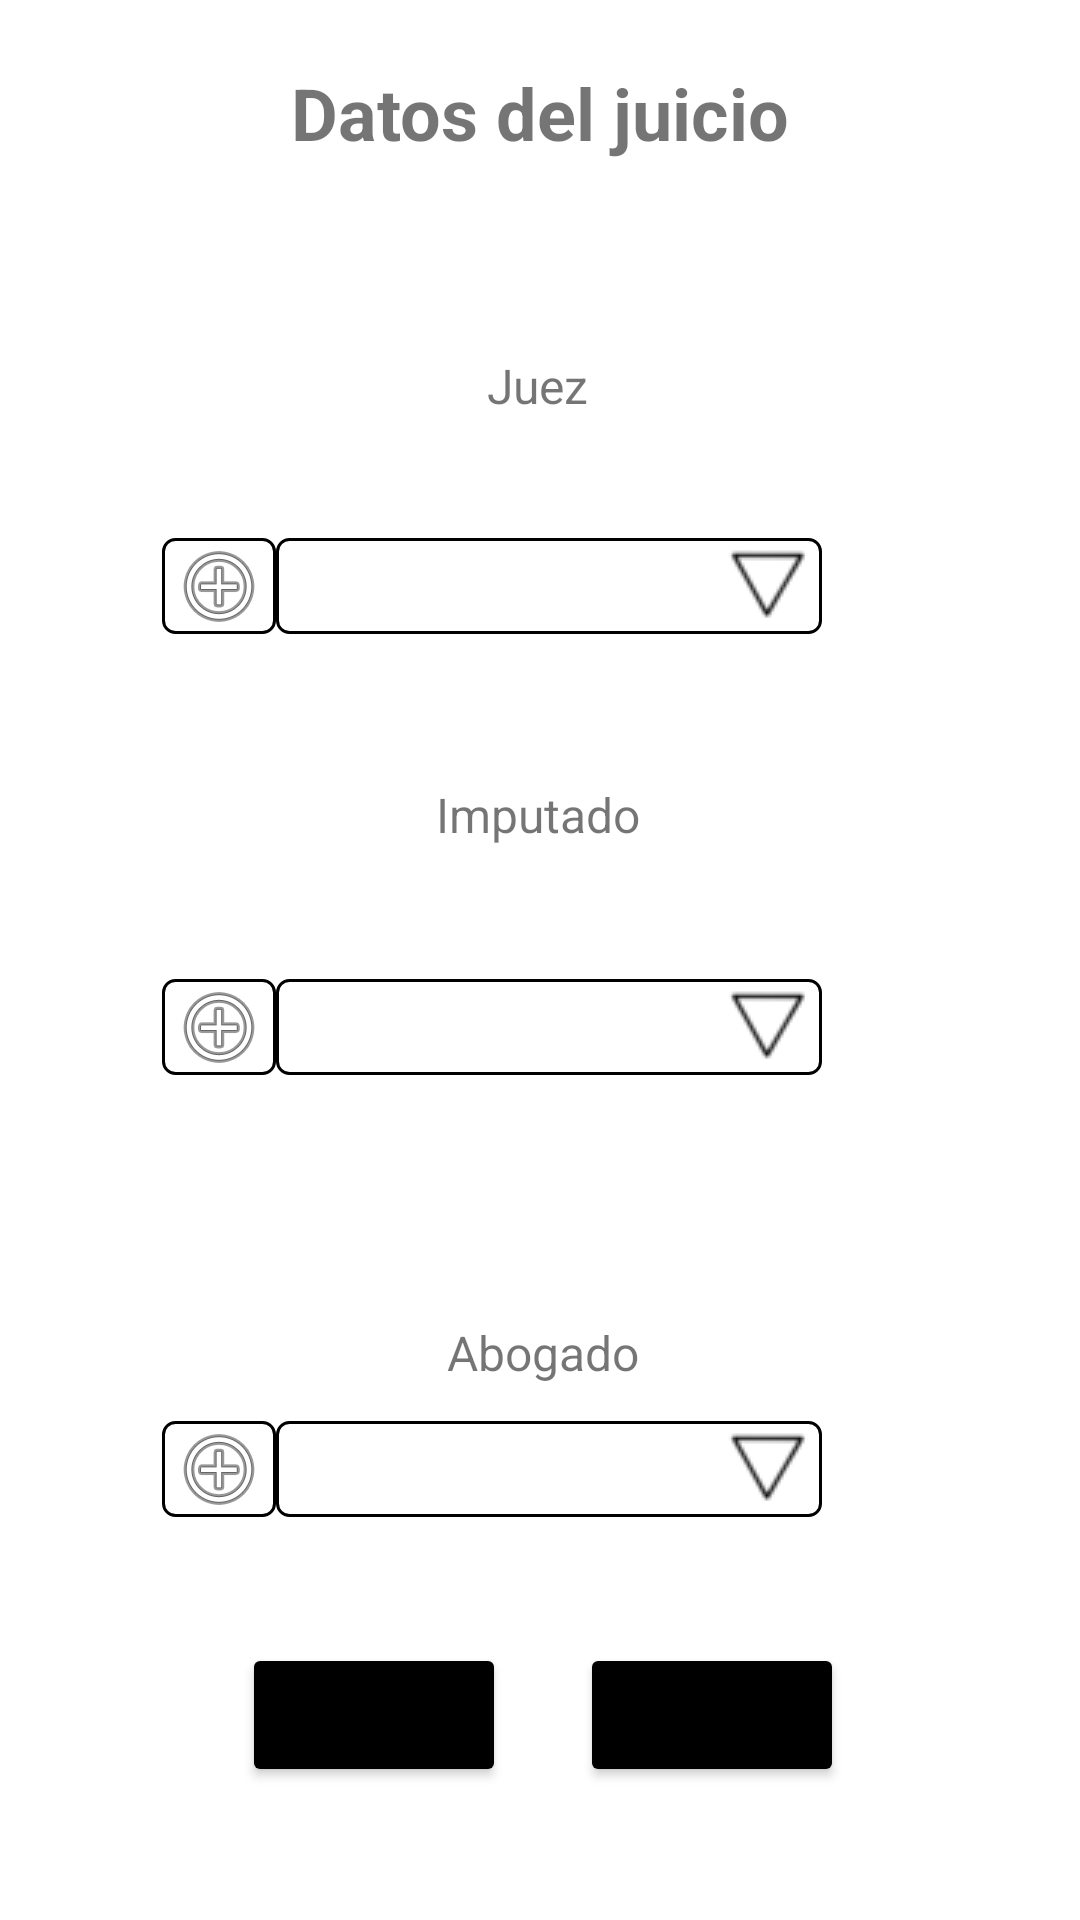

Layout XML and referenced resources for this Android screen:
<!-- AndroidManifest.xml: application theme Theme.AplicaciónJuzgadoTFG -->
<!-- res/layout/activity_people_selection.xml -->
<?xml version="1.0" encoding="utf-8"?>
<androidx.constraintlayout.widget.ConstraintLayout xmlns:android="http://schemas.android.com/apk/res/android"
    xmlns:app="http://schemas.android.com/apk/res-auto"
    xmlns:tools="http://schemas.android.com/tools"
    android:layout_width="match_parent"
    android:layout_height="match_parent"
    tools:context=".Vistas.PeopleSelectionActivity">

    <TextView
        android:id="@+id/textView8"
        android:layout_width="wrap_content"
        android:layout_height="wrap_content"
        android:layout_marginBottom="12dp"
        android:text="Abogado"
        android:textAlignment="center"
        android:textSize="16sp"
        app:layout_constraintBottom_toTopOf="@+id/Spinner_Abogado"
        app:layout_constraintEnd_toStartOf="@+id/guideline9"
        app:layout_constraintHorizontal_bias="0.506"
        app:layout_constraintStart_toStartOf="@+id/guideline10" />

    <Spinner
        android:id="@+id/Spinner_Abogado"
        android:layout_width="0dp"
        android:layout_height="0dp"
        android:layout_marginEnd="32dp"
        android:background="@drawable/gradient_spinner"
        app:layout_constraintBottom_toTopOf="@+id/guideline29"
        app:layout_constraintEnd_toStartOf="@+id/guideline9"
        app:layout_constraintHorizontal_bias="0.0"
        app:layout_constraintStart_toEndOf="@+id/BT_AniadirJuez"
        app:layout_constraintTop_toTopOf="@+id/guideline28"
        app:layout_constraintVertical_bias="0.0" />

    <ImageButton
        android:id="@+id/BT_AniadirAbogado"
        android:layout_width="0dp"
        android:layout_height="0dp"
        android:background="@drawable/button_borders"
        android:onClick="crearAbogado"
        app:layout_constraintBottom_toTopOf="@+id/guideline29"
        app:layout_constraintEnd_toStartOf="@+id/Spinner_Abogado"
        app:layout_constraintHorizontal_bias="0.0"
        app:layout_constraintStart_toStartOf="@+id/guideline10"
        app:layout_constraintTop_toTopOf="@+id/guideline28"
        app:srcCompat="@android:drawable/ic_menu_add" />

    <TextView
        android:id="@+id/textView6"
        android:layout_width="wrap_content"
        android:layout_height="wrap_content"
        android:layout_marginBottom="44dp"
        android:text="Imputado"
        android:textAlignment="center"
        android:textSize="16sp"
        app:layout_constraintBottom_toTopOf="@+id/Spinner_Imputados"
        app:layout_constraintEnd_toStartOf="@+id/guideline9"
        app:layout_constraintHorizontal_bias="0.497"
        app:layout_constraintStart_toStartOf="@+id/guideline10" />

    <Spinner
        android:id="@+id/Spinner_Imputados"
        android:layout_width="0dp"
        android:layout_height="0dp"
        android:layout_marginEnd="32dp"
        android:background="@drawable/gradient_spinner"
        app:layout_constraintBottom_toTopOf="@+id/guideline24"
        app:layout_constraintEnd_toStartOf="@+id/guideline9"
        app:layout_constraintHorizontal_bias="1.0"
        app:layout_constraintStart_toEndOf="@+id/BT_AniadirJuez"
        app:layout_constraintTop_toTopOf="@+id/guideline27"
        app:layout_constraintVertical_bias="0.393" />

    <ImageButton
        android:id="@+id/BT_AniadirImputado"
        android:layout_width="0dp"
        android:layout_height="0dp"
        android:background="@drawable/button_borders"
        android:onClick="crearImputado"
        app:layout_constraintBottom_toTopOf="@+id/guideline24"
        app:layout_constraintEnd_toStartOf="@+id/Spinner_Imputados"
        app:layout_constraintHorizontal_bias="1.0"
        app:layout_constraintStart_toStartOf="@+id/guideline10"
        app:layout_constraintTop_toTopOf="@+id/guideline27"
        app:srcCompat="@android:drawable/ic_menu_add" />

    <TextView
        android:id="@+id/TxT_Datos"
        android:layout_width="0dp"
        android:layout_height="wrap_content"
        android:layout_marginBottom="64dp"
        android:text="Datos del juicio"
        android:textAlignment="center"
        android:textSize="24sp"
        android:textStyle="bold"
        app:layout_constraintBottom_toTopOf="@+id/textView4"
        app:layout_constraintEnd_toStartOf="@+id/guideline9"
        app:layout_constraintHorizontal_bias="0.0"
        app:layout_constraintStart_toStartOf="@+id/guideline10" />

    <androidx.constraintlayout.widget.Guideline
        android:id="@+id/guideline9"
        android:layout_width="wrap_content"
        android:layout_height="wrap_content"
        android:orientation="vertical"
        app:layout_constraintGuide_percent="0.85" />

    <androidx.constraintlayout.widget.Guideline
        android:id="@+id/guideline10"
        android:layout_width="wrap_content"
        android:layout_height="wrap_content"
        android:orientation="vertical"
        app:layout_constraintGuide_percent="0.15" />

    <TextView
        android:id="@+id/textView4"
        android:layout_width="wrap_content"
        android:layout_height="wrap_content"
        android:layout_marginBottom="40dp"
        android:text="Juez"
        android:textAlignment="center"
        android:textSize="16sp"
        app:layout_constraintBottom_toTopOf="@+id/Spinner_Jueces"
        app:layout_constraintEnd_toStartOf="@+id/guideline9"
        app:layout_constraintHorizontal_bias="0.496"
        app:layout_constraintStart_toStartOf="@+id/guideline10" />

    <Spinner
        android:id="@+id/Spinner_Jueces"
        android:layout_width="0dp"
        android:layout_height="0dp"
        android:layout_marginEnd="32dp"
        android:background="@drawable/gradient_spinner"
        app:layout_constraintBottom_toTopOf="@+id/guideline23"
        app:layout_constraintEnd_toStartOf="@+id/guideline9"
        app:layout_constraintHorizontal_bias="0.0"
        app:layout_constraintStart_toEndOf="@+id/BT_AniadirJuez"
        app:layout_constraintTop_toTopOf="@+id/guideline26"
        app:layout_constraintVertical_bias="0.1" />

    <ImageButton
        android:id="@+id/BT_AniadirJuez"
        android:layout_width="wrap_content"
        android:layout_height="0dp"
        android:background="@drawable/button_borders"
        android:onClick="crearJuez"
        app:layout_constraintBottom_toTopOf="@+id/guideline23"
        app:layout_constraintStart_toStartOf="@+id/guideline10"
        app:layout_constraintTop_toTopOf="@+id/guideline26"
        app:layout_constraintVertical_bias="0.0"
        app:srcCompat="@android:drawable/ic_menu_add" />

    <Button
        android:id="@+id/button"
        android:layout_width="wrap_content"
        android:layout_height="wrap_content"
        android:layout_marginStart="8dp"
        android:text="Crear"
        android:onClick="crearConjuntoPersonas"
        app:backgroundTint="#000000"
        app:layout_constraintBottom_toBottomOf="parent"
        app:layout_constraintEnd_toStartOf="@+id/guideline25"
        app:layout_constraintHorizontal_bias="0.625"
        app:layout_constraintStart_toStartOf="@+id/guideline10"
        app:layout_constraintTop_toTopOf="@+id/guideline29"
        app:layout_constraintVertical_bias="0.485" />

    <Button
        android:id="@+id/button2"
        android:layout_width="wrap_content"
        android:layout_height="wrap_content"
        android:layout_marginStart="8dp"
        android:text="Atrás"
        android:onClick="volverAtras"
        app:backgroundTint="#000000"
        app:layout_constraintBottom_toBottomOf="parent"
        app:layout_constraintEnd_toStartOf="@+id/guideline9"
        app:layout_constraintHorizontal_bias="0.402"
        app:layout_constraintStart_toEndOf="@+id/button"
        app:layout_constraintTop_toTopOf="@+id/guideline29"
        app:layout_constraintVertical_bias="0.485" />

    <androidx.constraintlayout.widget.Guideline
        android:id="@+id/guideline23"
        android:layout_width="wrap_content"
        android:layout_height="wrap_content"
        android:orientation="horizontal"
        app:layout_constraintGuide_percent="0.33" />

    <androidx.constraintlayout.widget.Guideline
        android:id="@+id/guideline24"
        android:layout_width="wrap_content"
        android:layout_height="wrap_content"
        android:orientation="horizontal"
        app:layout_constraintGuide_percent="0.56" />

    <androidx.constraintlayout.widget.Guideline
        android:id="@+id/guideline25"
        android:layout_width="wrap_content"
        android:layout_height="wrap_content"
        android:orientation="vertical"
        app:layout_constraintGuide_percent="0.5" />

    <androidx.constraintlayout.widget.Guideline
        android:id="@+id/guideline26"
        android:layout_width="wrap_content"
        android:layout_height="wrap_content"
        android:orientation="horizontal"
        app:layout_constraintGuide_percent="0.28" />

    <androidx.constraintlayout.widget.Guideline
        android:id="@+id/guideline27"
        android:layout_width="wrap_content"
        android:layout_height="wrap_content"
        android:orientation="horizontal"
        app:layout_constraintGuide_percent="0.51" />

    <androidx.constraintlayout.widget.Guideline
        android:id="@+id/guideline28"
        android:layout_width="wrap_content"
        android:layout_height="wrap_content"
        android:orientation="horizontal"
        app:layout_constraintGuide_percent="0.74" />

    <androidx.constraintlayout.widget.Guideline
        android:id="@+id/guideline29"
        android:layout_width="wrap_content"
        android:layout_height="wrap_content"
        android:orientation="horizontal"
        app:layout_constraintGuide_percent="0.79" />
</androidx.constraintlayout.widget.ConstraintLayout>
<!-- resources referenced by this layout -->
<resources>
  <!-- drawable button_borders (drawable) -->
  <?xml version="1.0" encoding="utf-8"?>
  <selector xmlns:android="http://schemas.android.com/apk/res/android">
      <item><shape>
          <stroke android:width="1dp" android:color="#000000" />
  
          <corners android:radius="4dp" />
  
          <padding android:bottom="3dp" android:left="3dp" android:right="3dp" android:top="3dp" />
      </shape></item>
  </selector>
  <!-- drawable gradient_spinner (drawable) -->
  <?xml version="1.0" encoding="utf-8"?>
  <selector xmlns:android="http://schemas.android.com/apk/res/android">
      <item><layer-list>
          <item><shape>
              <solid android:color="#ffffff" />
  
              <stroke android:width="1dp" android:color="#000000" />
  
              <corners android:radius="4dp" />
  
              <padding android:bottom="3dp" android:left="3dp" android:right="3dp" android:top="3dp" />
          </shape></item>
          <item ><bitmap android:gravity="center_vertical|end" android:src="@drawable/spinner_img" /></item>
      </layer-list></item>
  </selector>
  <style name="Theme.AplicaciónJuzgadoTFG" parent="Theme.MaterialComponents.DayNight.DarkActionBar">
          
          <item name="colorPrimary">@color/purple_500</item>
          <item name="colorPrimaryVariant">@color/purple_700</item>
          <item name="colorOnPrimary">@color/white</item>
          
          <item name="colorSecondary">@color/teal_200</item>
          <item name="colorSecondaryVariant">@color/teal_700</item>
          <item name="colorOnSecondary">@color/black</item>
          
          <item name="android:statusBarColor" tools:targetApi="21">?attr/colorPrimaryVariant</item>
          
      </style>
  <!-- drawable spinner_img: png bitmap (drawable-v24, 904 bytes) -->
  <!-- not gathered from this repository: default colours our renderer supplied (Android Studio template values) -->
  <color name="purple_500">#FF6200EE</color>
  <color name="purple_700">#FF3700B3</color>
  <color name="teal_200">#FF03DAC5</color>
  <color name="teal_700">#FF018786</color>
  <color name="black">#FF000000</color>
  <color name="white">#FFFFFFFF</color>
</resources>
